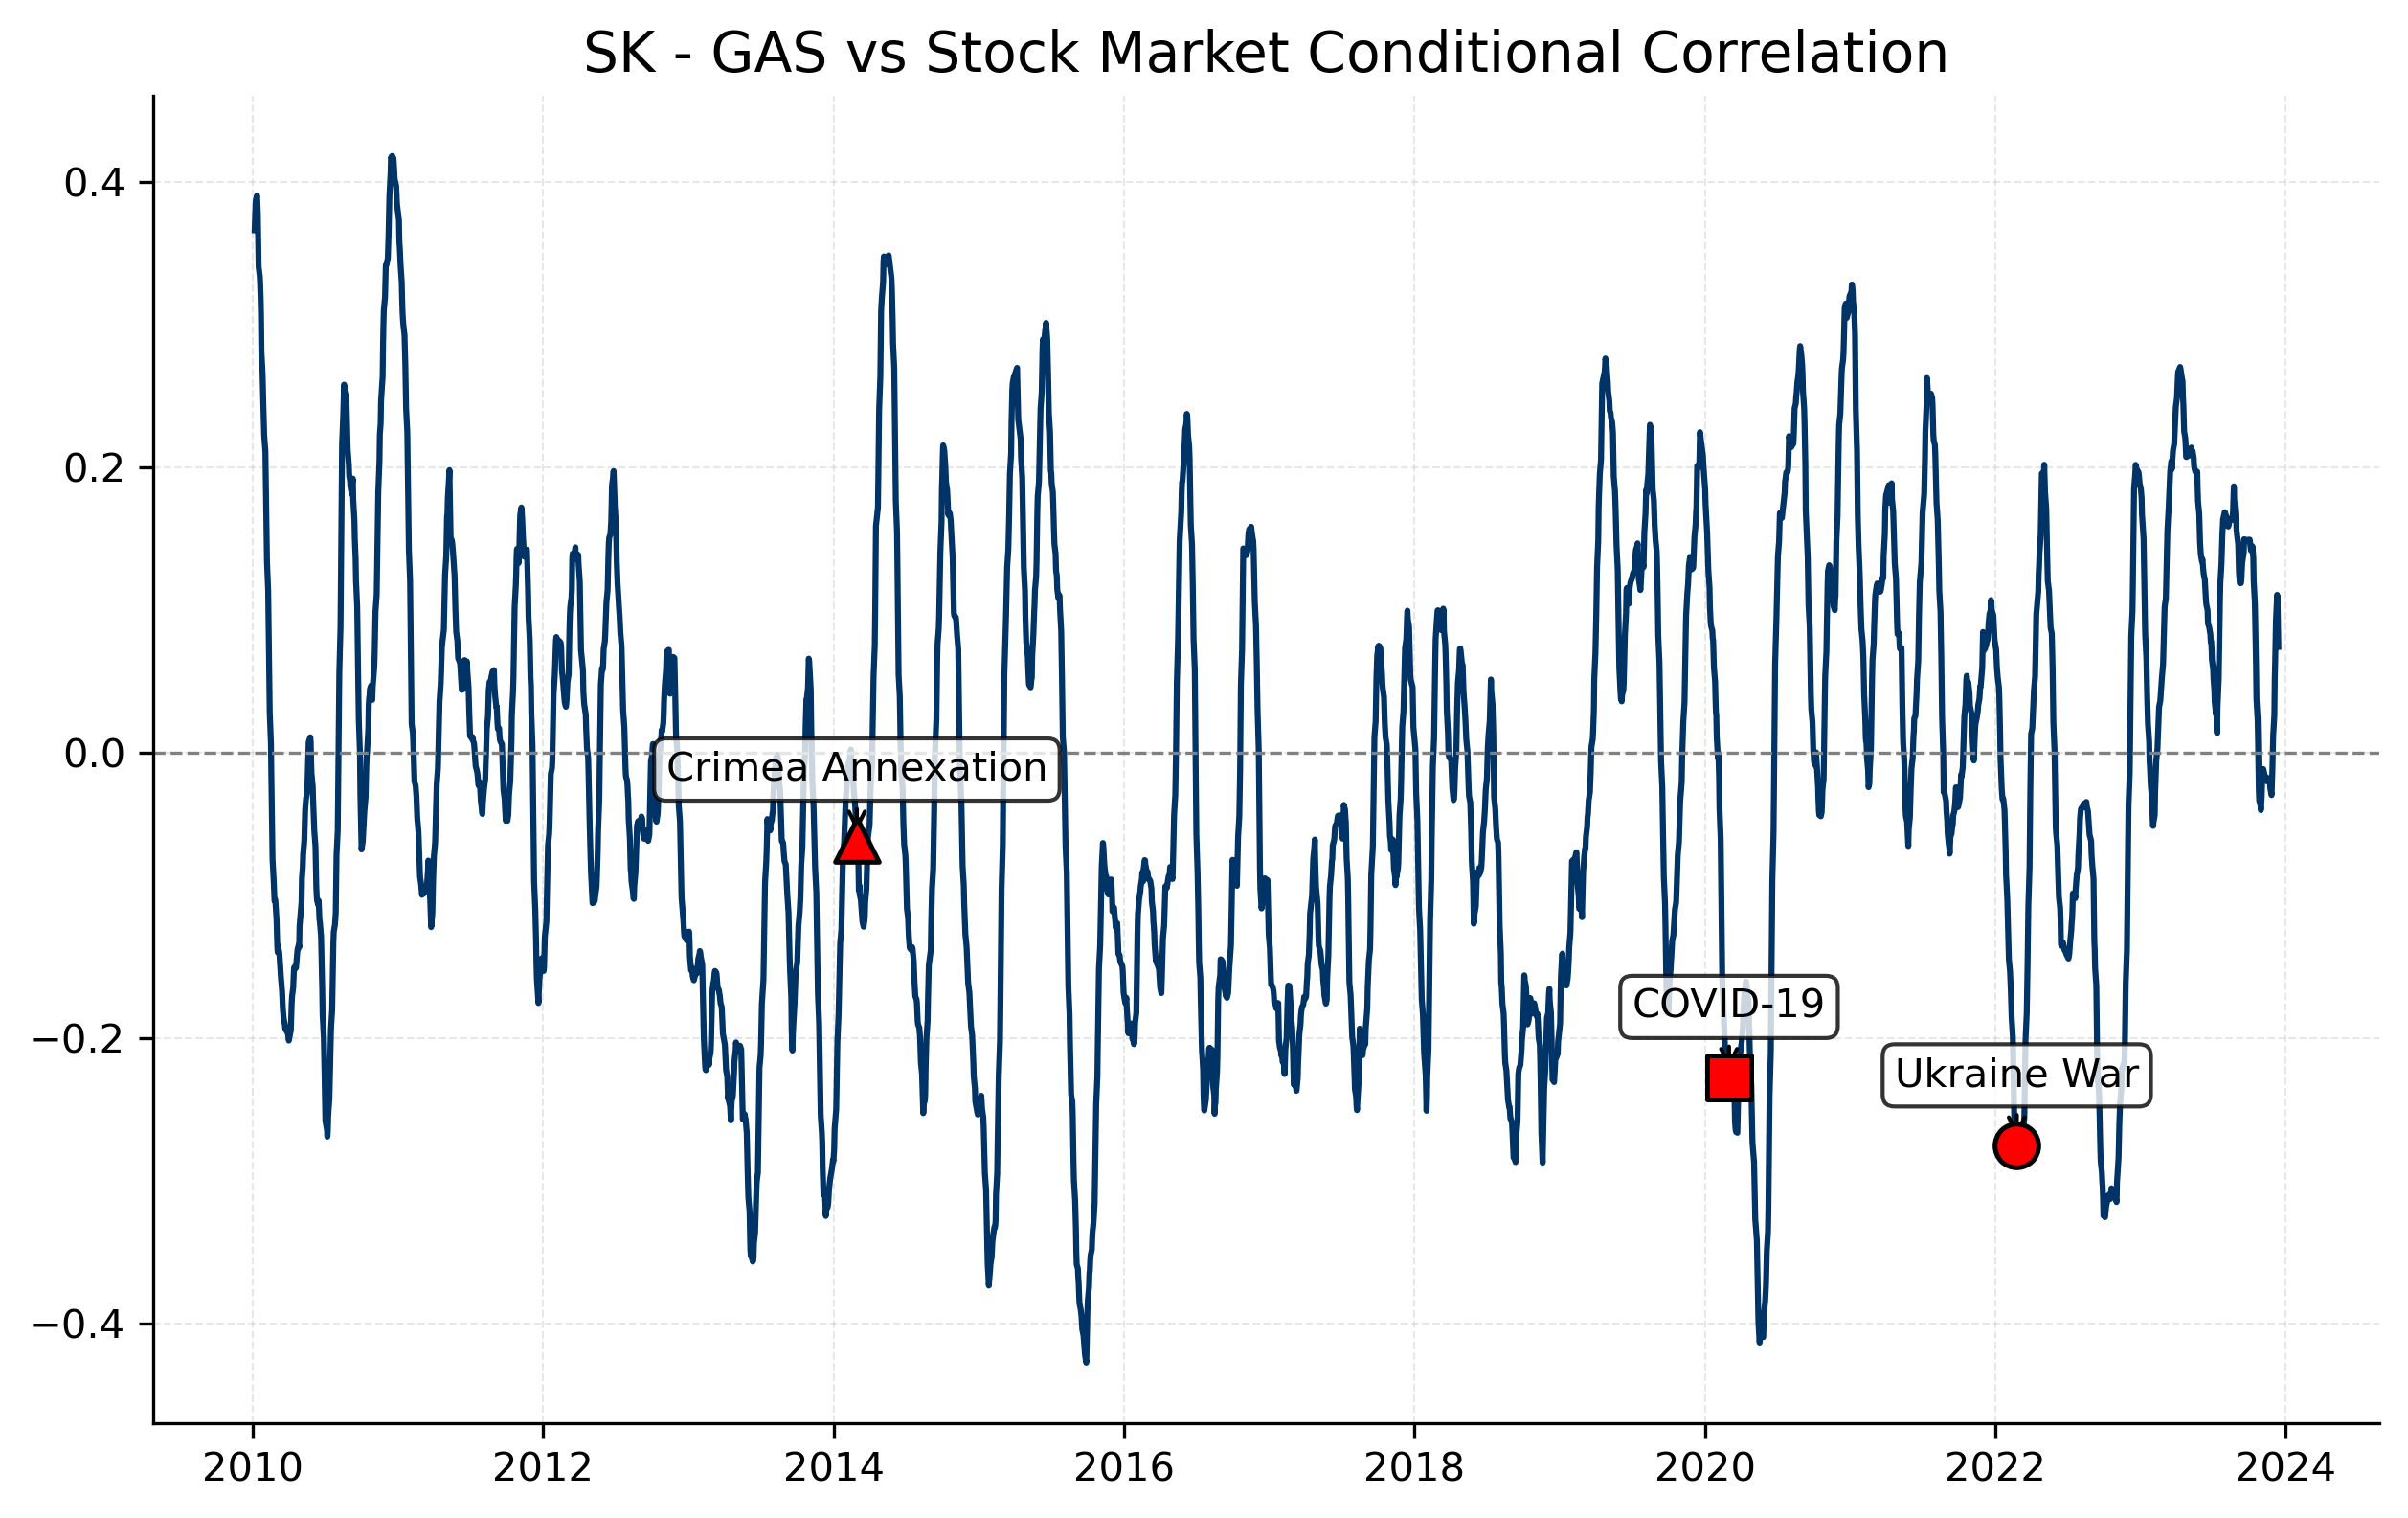

Data behind this chart, as committed beside it:
Date, 0
2023-12-29, 
2023-12-28, 
2023-12-27, 
2023-12-22, 
2023-12-21, 
2023-12-20, 
2023-12-19, 
2023-12-18, 
2023-12-15, 
2023-12-14, 0.07409
2023-12-13, 0.09238
2023-12-12, 0.1072
2023-12-11, 0.1106
2023-12-08, 0.09242
2023-12-07, 0.07687
2023-12-06, 0.06335
2023-12-05, 0.05172
2023-12-04, 0.02636
2023-12-01, 0.01179
2023-11-30, -0.001029
2023-11-29, -0.01213
2023-11-28, -0.02144
2023-11-27, -0.02979
2023-11-24, -0.02541
2023-11-23, -0.02138
2023-11-22, -0.01781
2023-11-21, -0.01861
2023-11-20, -0.0193
2023-11-16, -0.01994
2023-11-15, -0.02004
2023-11-14, -0.01873
2023-11-13, -0.01742
2023-11-10, -0.01617
2023-11-09, -0.01504
2023-11-08, -0.01394
2023-11-07, -0.01269
2023-11-06, -0.0115
2023-11-03, -0.02188
2023-11-02, -0.03135
2023-10-31, -0.04033
2023-10-30, -0.03682
2023-10-27, -0.03372
2023-10-26, -0.02671
2023-10-25, -0.008443
2023-10-24, 0.008724
2023-10-23, 0.02318
2023-10-20, 0.03745
2023-10-19, 0.05985
2023-10-18, 0.07572
2023-10-17, 0.09032
2023-10-16, 0.1045
2023-10-13, 0.1206
2023-10-12, 0.1365
2023-10-11, 0.1406
2023-10-10, 0.1446
2023-10-09, 0.1412
2023-10-06, 0.1418
2023-10-05, 0.1445
2023-10-04, 0.1471
2023-10-03, 0.1493
... 3,406 more rows
